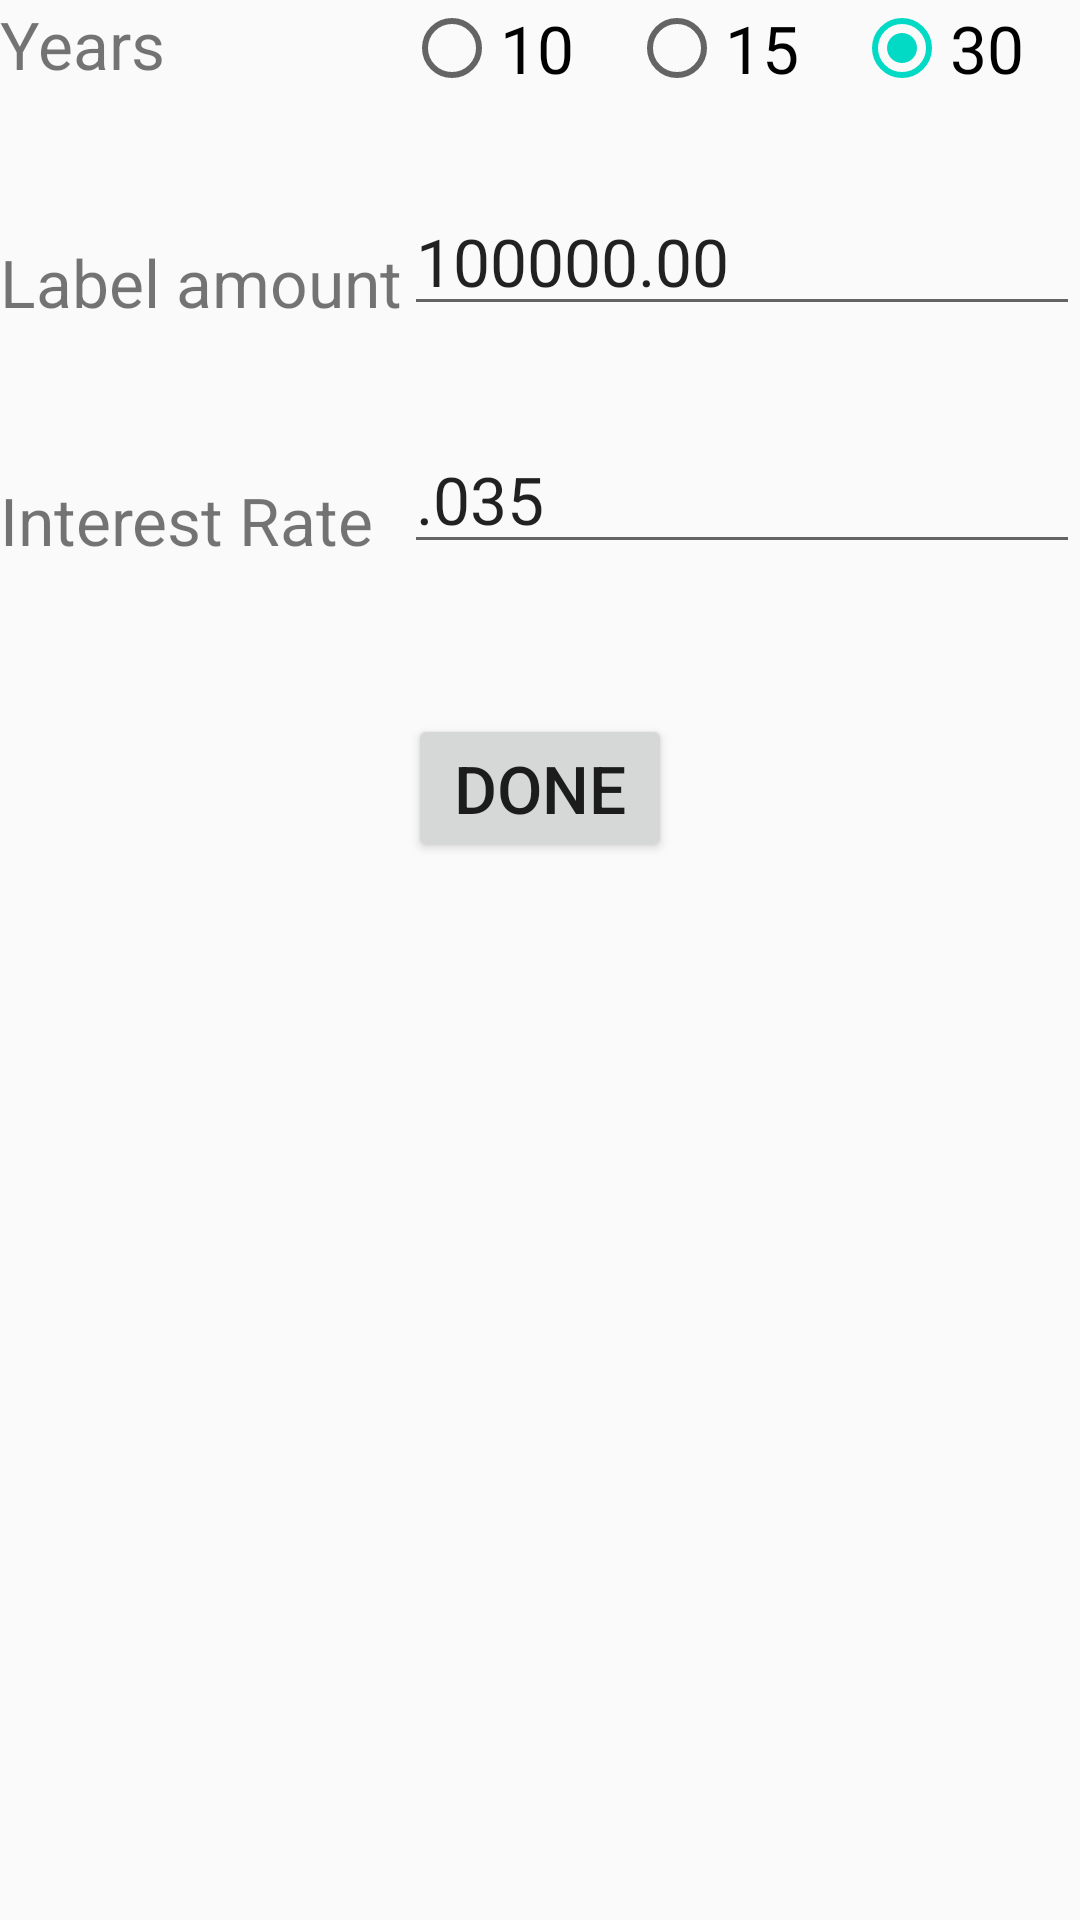

This screen was rendered from an Android layout file. Write that file and the resources it references.
<!-- AndroidManifest.xml: application theme AppTheme -->
<!-- res/layout/activity_data.xml -->
<?xml version="1.0" encoding="utf-8"?>
<RelativeLayout xmlns:android="http://schemas.android.com/apk/res/android"
    xmlns:app="http://schemas.android.com/apk/res-auto"
    xmlns:tools="http://schemas.android.com/tools"
    android:layout_width="match_parent"
    android:layout_height="match_parent"
    android:orientation="vertical"
    android:layout_margin="@dimen/activity_margin"
    tools:context="edu.orangecoastcollege.cs273.example.mortgage.DataActivity">

    <TextView
        android:id="@+id/label_years"
        android:layout_width="wrap_content"
        android:layout_height="wrap_content"
        android:text="@string/label_years" />

    <RadioGroup
        android:layout_toRightOf="@id/label_years"
        android:layout_alignLeft="@+id/data_rate"
        android:orientation="horizontal"
        android:layout_width="match_parent"
        android:layout_height="wrap_content" >

        <RadioButton
            android:id="@+id/ten"
            android:layout_width="wrap_content"
            android:layout_height="wrap_content"
            android:layout_weight="1"
            android:text="@string/ten" />

        <RadioButton
            android:id="@+id/fifteen"
            android:layout_width="wrap_content"
            android:layout_height="wrap_content"
            android:layout_weight="1"
            android:text="@string/fifteen" />

        <RadioButton
            android:id="@+id/thirty"
            android:layout_width="wrap_content"
            android:layout_height="wrap_content"
            android:layout_weight="1"
            android:checked="true"
            android:text="@string/thirty" />
    </RadioGroup>

    <TextView
        android:id="@+id/label_amount"
        android:layout_width="wrap_content"
        android:layout_height="wrap_content"
        android:layout_below="@id/label_years"
        android:layout_marginTop="50dp"
        android:text="@string/label_amount" />

    <EditText
        android:id="@+id/data_amount"
        android:layout_width="wrap_content"
        android:layout_height="wrap_content"
        android:layout_alignBottom="@id/label_amount"
        android:layout_alignLeft="@id/data_rate"
        android:layout_alignParentRight="true"
        android:layout_toRightOf="@id/label_amount"
        android:text="@string/amountDecimal"
        android:inputType="numberDecimal" />

    <TextView
        android:id="@+id/label_rate"
        android:layout_width="wrap_content"
        android:layout_height="wrap_content"
        android:layout_marginTop="50dp"
        android:layout_below="@id/label_amount"
        android:text="@string/label_rate" />

    <EditText
        android:id="@+id/data_rate"
        android:layout_width="wrap_content"
        android:layout_height="wrap_content"
        android:layout_alignBottom="@id/label_rate"
        android:layout_alignParentRight="true"
        android:layout_toRightOf="@id/label_rate"
        android:layout_marginLeft="10dp"
        android:text="@string/rateDecimal"
        android:inputType="numberDecimal" />

    <Button
        android:layout_width="wrap_content"
        android:layout_height="wrap_content"
        android:layout_centerHorizontal="true"
        android:layout_below="@id/data_rate"
        android:layout_marginTop="50dp"
        android:onClick="goBack"
        android:text="@string/done" />

</RelativeLayout>
<!-- resources referenced by this layout -->
<resources>
  <string name="amountDecimal">100000.00</string>
  <string name="done">Done</string>
  <string name="fifteen">15</string>
  <string name="label_amount">Label amount</string>
  <string name="label_rate">Interest Rate</string>
  <string name="label_years">Years</string>
  <string name="rateDecimal">.035</string>
  <string name="ten">10</string>
  <string name="thirty">30</string>
  <style name="AppTheme" parent="Theme.AppCompat.Light.DarkActionBar">
          
          <item name="android:textSize">22sp</item>
          <item name="colorPrimary">@color/colorPrimary</item>
          <item name="colorPrimaryDark">@color/colorPrimaryDark</item>
          <item name="colorAccent">@color/colorAccent</item>
      </style>
  <!-- not gathered from this repository: default colours our renderer supplied (Android Studio template values) -->
  <color name="colorPrimary">#FF6200EE</color>
  <color name="colorPrimaryDark">#FF3700B3</color>
  <color name="colorAccent">#FF03DAC5</color>
</resources>
